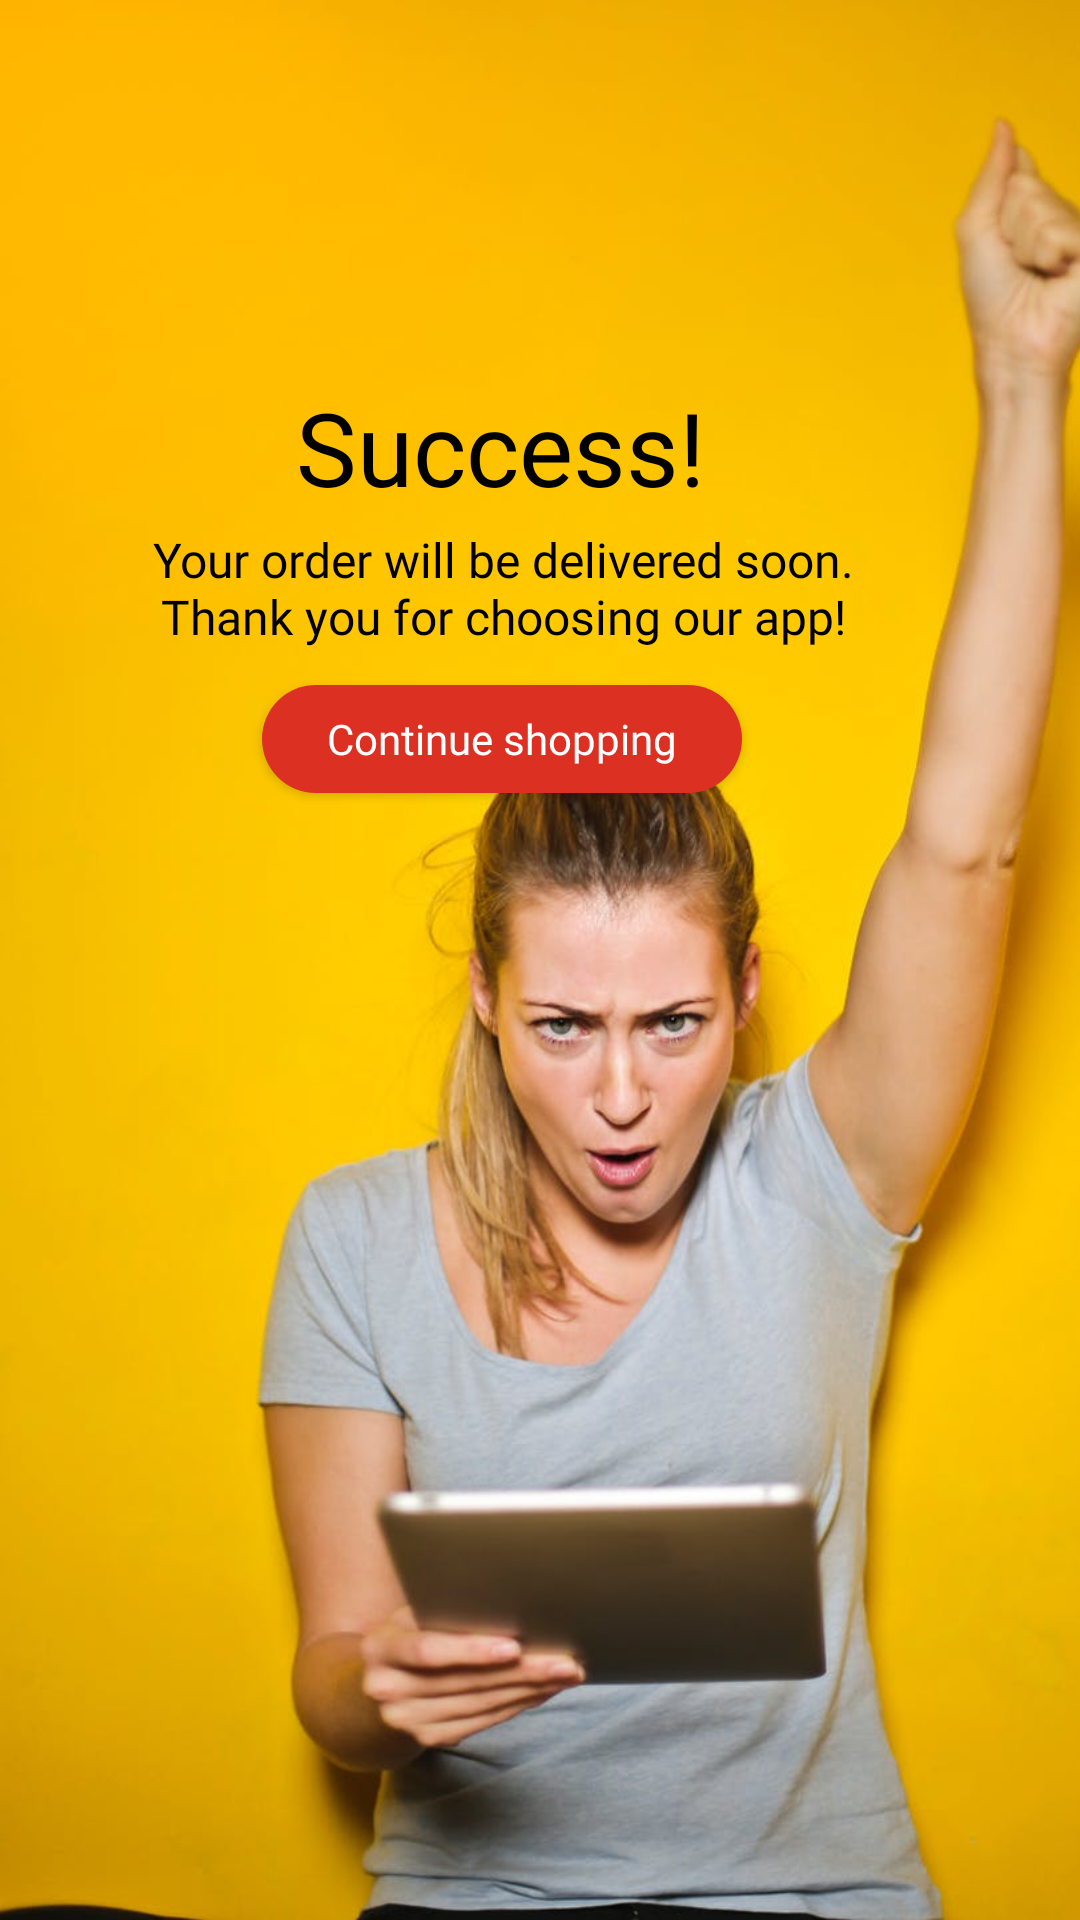

Write the Android layout XML for this screen, with the resource values it uses.
<!-- AndroidManifest.xml: application theme Theme.Bazaar -->
<!-- res/layout/fragment_success_order_page.xml -->
<?xml version="1.0" encoding="utf-8"?>
<androidx.constraintlayout.widget.ConstraintLayout xmlns:android="http://schemas.android.com/apk/res/android"
    xmlns:app="http://schemas.android.com/apk/res-auto"
    xmlns:tools="http://schemas.android.com/tools"
    android:layout_width="match_parent"
    android:layout_height="match_parent"
    android:background="@drawable/success_page"
    tools:context=".mainActivity.SuccessOrderPage">

    <TextView
        android:id="@+id/textView18"
        android:layout_width="wrap_content"
        android:layout_height="wrap_content"
        android:layout_marginTop="24dp"
        android:fontFamily="@font/metropolis_bold"
        android:text="@string/success"
        android:textColor="@color/black"
        android:textSize="34sp"
        app:layout_constraintEnd_toEndOf="parent"
        app:layout_constraintHorizontal_bias="0.441"
        app:layout_constraintStart_toStartOf="parent"
        app:layout_constraintTop_toTopOf="@+id/guideline4" />

    <androidx.constraintlayout.widget.Guideline
        android:id="@+id/guideline4"
        android:layout_width="wrap_content"
        android:layout_height="wrap_content"
        android:orientation="horizontal"
        app:layout_constraintGuide_percent="0.16" />


    <TextView
        android:id="@+id/textView19"
        android:layout_width="wrap_content"
        android:layout_height="wrap_content"
        android:minLines="2"
        android:maxLines="2"
        android:layout_marginTop="4dp"
        android:fontFamily="@font/metropolis_semibold"
        android:text="@string/your_order_will_be_delivered_soon_thank_you_for_choosing_our_app"
        android:textAlignment="center"
        android:textColor="@color/black"
        android:textSize="16sp"
        app:layout_constraintEnd_toEndOf="parent"
        app:layout_constraintHorizontal_bias="0.403"
        app:layout_constraintStart_toStartOf="parent"
        app:layout_constraintTop_toBottomOf="@+id/textView18" />

    <androidx.appcompat.widget.AppCompatButton
        android:id="@+id/btn_continue_shopping"
        android:layout_width="160dp"
        android:layout_height="36dp"
        android:minHeight="48dp"
        android:layout_marginTop="12dp"
        android:background="@drawable/custom_button_background"
        android:text="@string/continue_shopping"
        android:textAllCaps="false"
        android:textColor="@color/white"
        android:fontFamily="@font/metropolis_medium"
        app:layout_constraintEnd_toEndOf="@+id/textView19"
        app:layout_constraintHorizontal_bias="0.494"
        app:layout_constraintStart_toStartOf="@+id/textView19"
        app:layout_constraintTop_toBottomOf="@+id/textView19" />


</androidx.constraintlayout.widget.ConstraintLayout>
<!-- resources referenced by this layout -->
<resources>
  <color name="black">#FF000000</color>
  <color name="white">#FFFFFFFF</color>
  <!-- drawable custom_button_background (drawable) -->
  <?xml version="1.0" encoding="utf-8"?>
  <shape xmlns:android="http://schemas.android.com/apk/res/android">
      <solid android:color="@color/primaryColor"/>
      <corners android:radius="25dp"/>
  
  </shape>
  <!-- drawable success_page: png bitmap (drawable, 715613 bytes) -->
  <string name="continue_shopping">Continue shopping</string>
  <string name="success">Success!</string>
  <string name="your_order_will_be_delivered_soon_thank_you_for_choosing_our_app">Your order will be delivered soon.\nThank you for choosing our app!</string>
  <style name="Theme.Bazaar" parent="Theme.MaterialComponents.DayNight.NoActionBar">
          
          <item name="colorPrimary">@color/primaryColor</item>
          <item name="colorPrimaryVariant">@color/white</item>
          <item name="colorOnPrimary">@color/black</item>
          
          <item name="colorSecondary">@color/teal_200</item>
          <item name="colorSecondaryVariant">@color/teal_700</item>
          <item name="colorOnSecondary">@color/black</item>
          
          <item name="android:statusBarColor">?attr/colorPrimaryVariant</item>
          <item name="android:windowLightStatusBar">true</item>
  
          
      </style>
  <color name="primaryColor">#DB3022</color>
  <color name="teal_200">#FF03DAC5</color>
  <color name="teal_700">#FF018786</color>
</resources>
